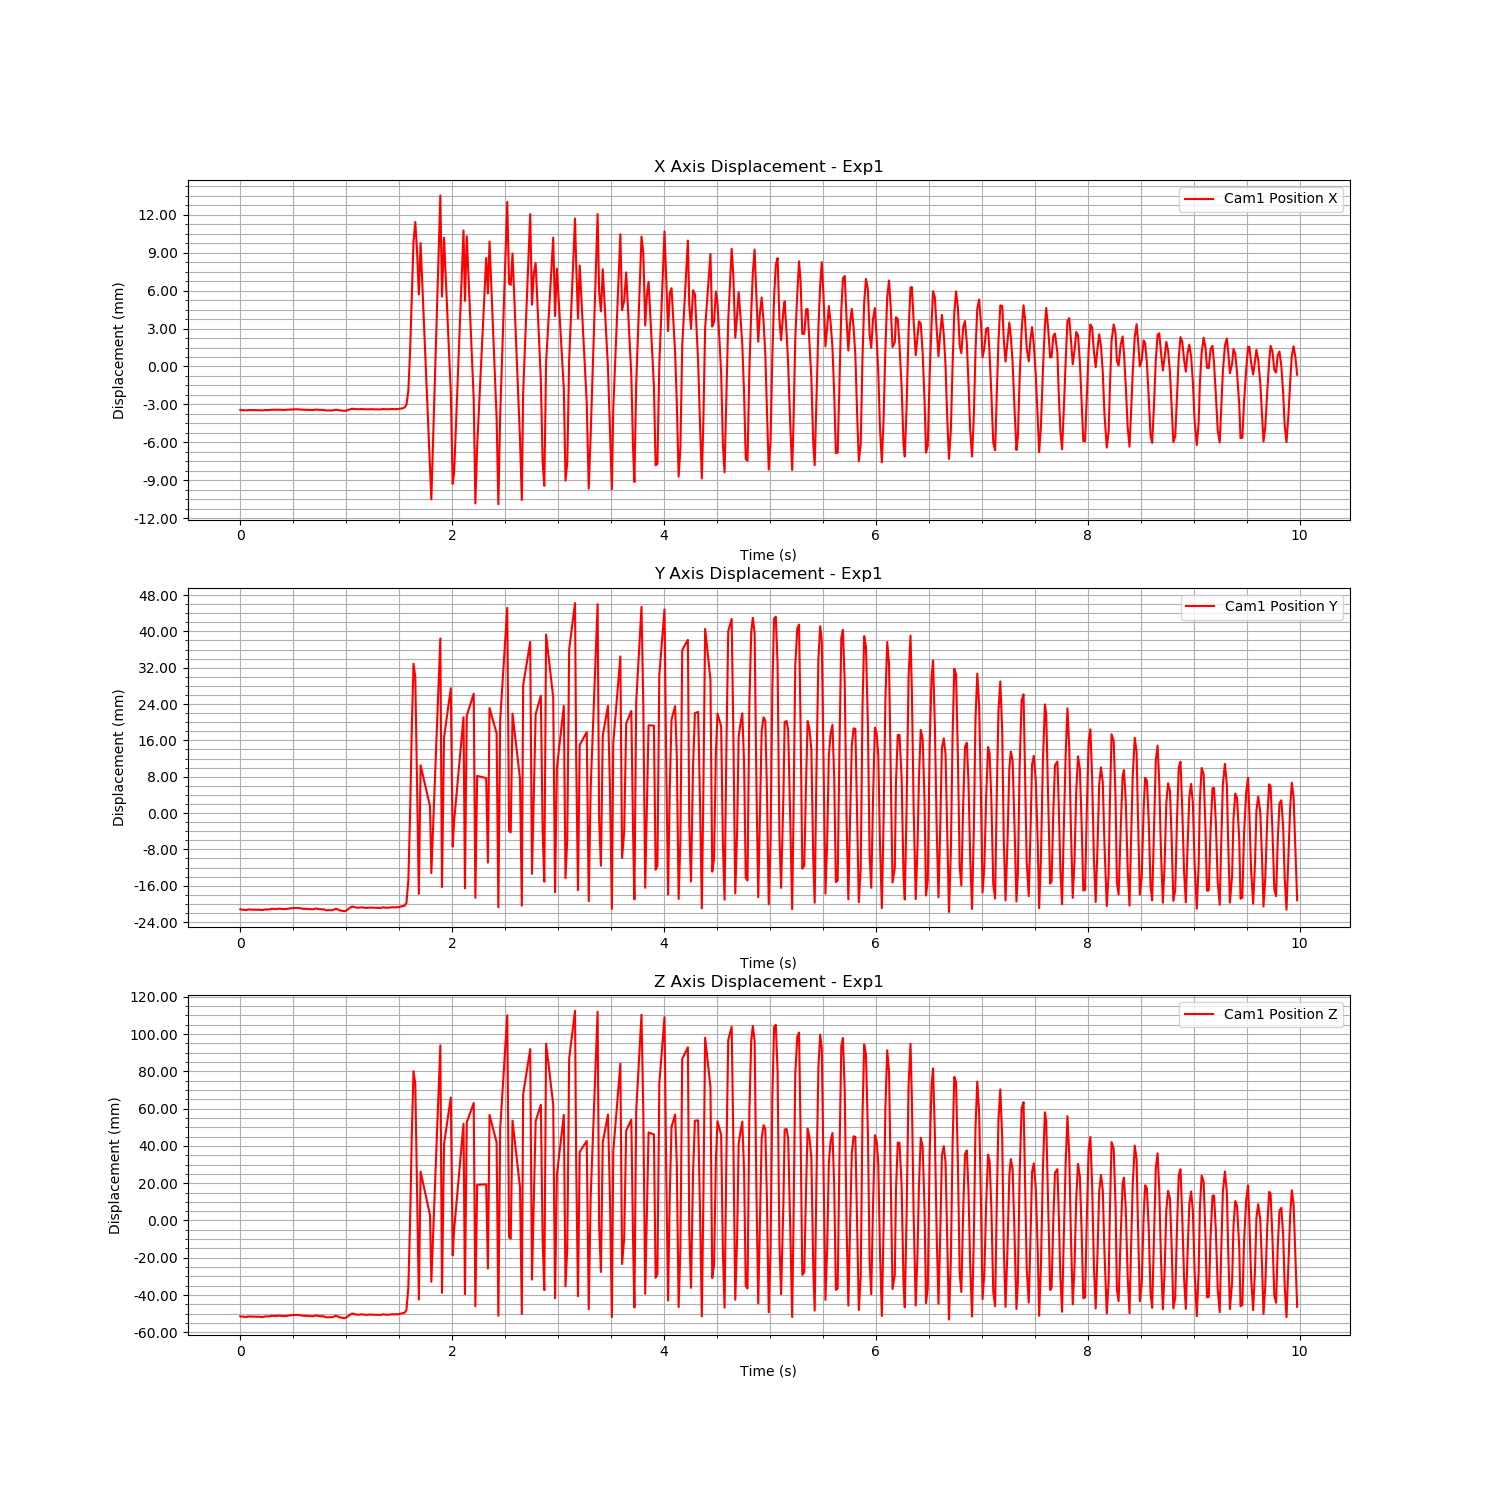

The table this chart was drawn from, first rows:
Time (s), Cam1 Fiducial ID, Cam1 Position X, Cam1 Position Y, Cam1 Position Z, Cam1 Rotation X, Cam1 Rotation Y, Cam1 Rotation Z, Cam1 Rotation W
1726285692, 0, 2.957304796696988e-05, 0.0001781, 0.0004308, -0.0002756, 0.0004047, -0.0001567, 1
1726285692, 0, 1.359035859959544e-05, 7.561437373476029e-05, 0.0001831, -8.28838793521687e-05, 0.0002798, -0.0001041, 1
1726285692, 0, 1.7686817394985475e-05, 9.946849884147418e-05, 0.0002403, -0.0001353, 0.0001474, -6.1032337999762606e-05, 1
1726285692, 0, -9.042361982763616e-07, -1.2797875241871622e-05, -3.209919360590771e-05, 1.544484448792375e-05, -0.0001748, 8.028127722834718e-05, 1
1726285692, 0, 1.8966303307200574e-05, 9.850680405017984e-05, 0.0002371, -0.0001414, 0.0004152, -0.0001387, 1
1726285692, 0, 3.024659783698609e-05, 0.0001563, 0.0003772, -0.0002512, -4.4926579491009794e-05, 2.242387198423896e-05, 1
1726285692, 0, 2.114973614621597e-05, 0.000106, 0.000256, -0.0001462, 0.0001485, -6.32852863963215e-05, 1
1726285692, 0, 2.0556670020740358e-05, 9.270450769877468e-05, 0.0002242, -0.0001527, 8.323874088118846e-05, -3.757544235756524e-05, 1
1726285692, 0, 2.1342552279568086e-05, 0.0001052, 0.0002517, -0.0001078, 0.0006832, -0.0002075, 1
1726285692, 0, 1.4801625619416604e-05, 7.186591827064498e-05, 0.0001722, -6.76326966381855e-05, 0.000364, -0.0001155, 1
1726285692, 0, 1.7331857890151446e-05, 9.085277869856005e-05, 0.0002199, -0.0001274, 0.0001349, -5.771881046555205e-05, 1
1726285692, 0, 1.0709350914203049e-05, 5.809001666522031e-05, 0.000139, -8.1761168171032e-05, 0.0001697, -7.387236967986266e-05, 1
1726285692, 0, 4.518656237334491e-06, 2.3372600978173716e-05, 5.317764332491754e-05, 9.620265475762842e-06, 0.0001686, -4.9073766602957156e-05, 1
1726285692, 0, 1.0622906895389026e-05, 5.7699718120123294e-05, 0.0001373, -1.8977101170036227e-05, 0.0001039, -5.7348698872764805e-06, 1
1726285692, 0, 2.7533219775694902e-05, 0.000162, 0.0003903, -0.0001822, 0.0002897, -8.396642278022365e-05, 1
1726285692, 0, 2.373254023548277e-05, 0.0001367, 0.0003289, -0.0001799, 0.0001928, -7.413254759380437e-05, 1
1726285692, 0, 2.779390270158991e-05, 0.0001454, 0.0003523, -0.0001437, 0.0003114, -0.0001325, 1
1726285693, 0, 4.452041122268489e-05, 0.0002296, 0.0005567, -0.000307, 2.5487252747816872e-05, -2.152915598948632e-05, 1
1726285693, 0, 5.200215687293404e-05, 0.0002866, 0.0006921, -0.000327, 0.0003354, -6.253350554210653e-05, 1
1726285693, 0, 5.133264077045898e-05, 0.0002655, 0.0006428, -0.0003466, -0.0003073, 0.0001224, 1
1726285693, 0, 4.479622466360522e-05, 0.0002297, 0.000557, -0.0002833, -0.0001441, 5.3620434963797285e-05, 1
1726285693, 0, 5.7891884101773485e-05, 0.0003137, 0.0007603, -0.0004398, -0.0003046, 0.0001241, 1
1726285693, 0, 5.430118993829394e-05, 0.0003014, 0.0007296, -0.000403, -0.0005436, 0.0002218, 1
1726285693, 0, 5.059912247703244e-05, 0.0002856, 0.0006917, -0.0003753, 2.8146751444511868e-05, -1.8661764962875858e-06, 1
1726285693, 0, 3.683002365812524e-05, 0.0002068, 0.0005008, -0.0002682, -0.0004005, 0.0001607, 1
1726285693, 0, 4.1472507397316334e-05, 0.0002442, 0.0005923, -0.0003062, 0.0001183, -5.183522005539671e-05, 1
1726285693, 0, 4.1468904870982265e-05, 0.0002435, 0.0005921, -0.0002697, 0.0003492, -0.0001553, 1
1726285693, 0, 5.282850977101979e-05, 0.0003022, 0.0007337, -0.0003696, 0.0003366, -0.0001368, 1
1726285693, 0, 6.30959249213094e-05, 0.0003584, 0.0008697, -0.0004513, 3.326533333374487e-05, -1.5400195527893903e-05, 1
1726285693, 0, 7.574012082423994e-05, 0.0004269, 0.001037, -0.0005714, -0.0001811, 6.978622388311907e-05, 1
1726285693, 0, 7.837883566678001e-05, 0.0004331, 0.001051, -0.0005991, -0.0003787, 0.0001543, 1
1726285693, 0, 8.651834209008453e-05, 0.0004763, 0.001154, -0.0006566, -0.0002308, 8.892659731443094e-05, 1
1726285693, 0, 8.590001739606265e-05, 0.000472, 0.001145, -0.0006424, -0.0004682, 0.0001742, 1
1726285693, 0, 8.193549083906759e-05, 0.0004633, 0.001123, -0.0006368, -0.0003789, 0.0001606, 1
1726285693, 0, 6.565507279630622e-05, 0.0003651, 0.0008838, -0.0004769, -0.0003377, 0.0001426, 1
1726285693, 0, 6.430956126137712e-05, 0.0003591, 0.0008701, -0.0004483, -0.0006825, 0.0002925, 1
1726285693, 0, 4.087810255040316e-05, 0.0002276, 0.0005518, -0.0002767, -0.0006798, 0.0002874, 1
1726285693, 0, 5.324920743542231e-05, 0.0003168, 0.0007663, -0.0003896, -0.0003367, 0.0001758, 1
1726285693, 0, 4.015570883183056e-05, 0.0002385, 0.0005767, -0.0002694, -9.763941246300996e-05, 8.506511452701577e-05, 1
1726285693, 0, 3.548442315646591e-05, 0.0002069, 0.0004999, -0.0002254, -0.0001952, 0.0001112, 1
1726285693, 0, 3.692784725628009e-05, 0.00021, 0.0005069, -0.0002484, -0.0002453, 0.0001407, 1
1726285693, 0, 3.255021248551671e-05, 0.0001824, 0.0004403, -0.0001877, 9.493945054314373e-05, -5.8823689783381336e-06, 1
1726285693, 0, 5.05391663778874e-05, 0.000278, 0.0006717, -0.0003008, 0.000438, -0.0001019, 1
1726285693, 0, 6.858546416332042e-05, 0.0003753, 0.0009073, -0.0004853, 0.0002596, -6.078042441881612e-05, 1
1726285693, 0, 4.06893289981762e-05, 0.0002087, 0.0005027, -0.0002104, 0.0003055, -5.559698773050364e-05, 1
1726285693, 0, 5.0520990004913244e-05, 0.0002522, 0.0006103, -0.000332, -0.0003393, 0.0001282, 1
1726285693, 0, 3.384252637074398e-05, 0.0001544, 0.0003728, -0.0002019, -8.162074168365578e-05, 4.089491304622072e-05, 1
1726285693, 0, 3.991524544535536e-05, 0.0002032, 0.0004902, -0.000297, -8.950179919160826e-05, 3.311994213641676e-05, 1
1726285693, 0, 4.55014578514934e-06, 6.05127907920354e-06, 1.1284142052352151e-05, -2.609422907575964e-05, -0.0001033, 2.6880877900329472e-05, 1
1726285693, 0, -6.641161707968257e-06, -5.556428501022726e-05, -0.0001371, 5.0707876671082477e-05, -2.0392475454476987e-06, 9.296505307836254e-06, 1
1726285693, 0, -1.632520139852828e-06, -1.8515132896099952e-05, -4.7854635249082815e-05, -3.1001079642294424e-05, 0.0003774, -0.0001504, 1
1726285693, 0, -6.701321700306401e-06, -4.3447189817015234e-05, -0.0001086, 6.640167215965678e-05, 0.0003913, -0.0001443, 1
1726285693, 0, 3.3068921339360394e-07, -6.625221877133659e-06, -1.857094420589504e-05, 2.8677976025559693e-05, 0.0002683, -0.0001131, 1
1726285693, 0, 2.447838720113156e-05, 0.0001325, 0.0003209, -0.0001354, 0.0002839, -9.85477329910648e-05, 1
1726285693, 0, 5.322432986244067e-05, 0.0002903, 0.0007025, -0.0003995, 0.0001808, -2.8128711318327542e-05, 1
1726285693, 0, 2.9632431127438068e-05, 0.0001401, 0.0003374, -0.0002396, -0.0002665, 8.80378533139407e-05, 1
1726285693, 0, -4.699614301888043e-06, -8.804330440261547e-05, -0.0002158, 6.919526531945364e-05, -0.0003002, 0.0001307, 1
1726285693, 0, -3.595849858110669e-06, -8.109953905304622e-05, -0.0001996, 4.6555306716475796e-05, -6.431194987611941e-05, 3.692199367138519e-05, 1
1726285693, 0, -2.621231025155138e-05, -0.0002073, -0.0005058, 0.0002145, 3.426388630827446e-05, -2.4053233634834767e-05, 1
1726285693, 0, -3.250720032714474e-05, -0.0002299, -0.0005587, 0.0002824, 0.0001083, -2.6995600217585874e-05, 1
... 468 more rows
